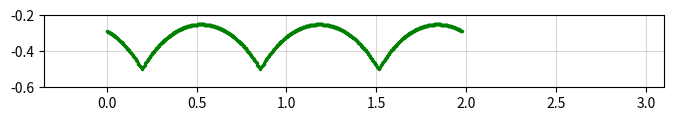

Here is the Python script that generated this plot:
import numpy as np
import matplotlib.pyplot as plt
import matplotlib.patches as patches

def plot_trail(frames: int, total_translation: int, polygon_sides: int, radius: float):
    """Plots the trail with the polygon's point downwards and properly aligned with the trail."""

    # Parameters
    theta_max = 2 * np.pi
    dtheta = theta_max / frames

    # Function to create a regular polygon
    def create_polygon(sides, radius):
        angle = 2 * np.pi / sides
        vertices = np.array([[radius * np.cos(i * angle), radius * np.sin(i * angle)] for i in range(sides)])
        return vertices

    # Create the figure
    fig, ax = plt.subplots(figsize=(8, 4))
    ax.set_xlim(-0.35, 3.1)
    ax.set_ylim(-0.6, -0.2)
    ax.set_aspect('equal')
    ax.grid(True, alpha=0.5)

    # Dashed horizontal line (baseline)
    line_x = np.linspace(-1, total_translation + 1, 100)
    line_y = np.zeros_like(line_x)
    ax.plot(line_x, line_y, 'k--', lw=0.8)

    # Create polygon
    poly = create_polygon(polygon_sides, radius)

    # Road function (trail storage)
    trail_x, trail_y = [], []
    cumulative_translation = 0

    # Compute trail
    for frame in range(frames):
        theta = frame * dtheta
        R = np.array([[-np.cos(theta), np.sin(theta)], 
                      [np.sin(theta), np.cos(theta)]])
        tpoly = np.dot(poly, R.T) + [cumulative_translation, 0]

        # Find lowest two points
        sorted_vertices = tpoly[np.argsort(tpoly[:, 1])]
        bottom1, bottom2 = sorted_vertices[:2]
        x1, y1 = bottom1
        x2, y2 = bottom2

        if x1 == x2:
            rim_y = min(y1, y2)
        else:
            slope = (y2 - y1) / (x2 - x1)
            rim_y = y1 + slope * (cumulative_translation - x1)

        # Update translation
        r = abs(rim_y)
        dx = r * dtheta
        cumulative_translation += dx

        # Store trail
        trail_x.append(cumulative_translation)
        trail_y.append(rim_y)

    # Plot the trail
    ax.plot(trail_x, trail_y, 'go', markersize=1.5, label="Trail")

    # Place the polygon at a specific position
    index = len(trail_x) // 2  # Choose any index to place the polygon
    poly_at_trail = poly + [trail_x[index], trail_y[index]]

    # Rotate the polygon so that the point is downward
    angle = np.pi / 2  # Rotate 90 degrees counterclockwise to point down
    R = np.array([[np.cos(angle), -np.sin(angle)], 
                  [np.sin(angle), np.cos(angle)]])
    rotated_poly = np.dot(poly_at_trail, R.T)

    # Draw the polygon
    plt.show()

# Call the function
plot_trail(frames=700, total_translation=5, polygon_sides=3, radius=0.5)
